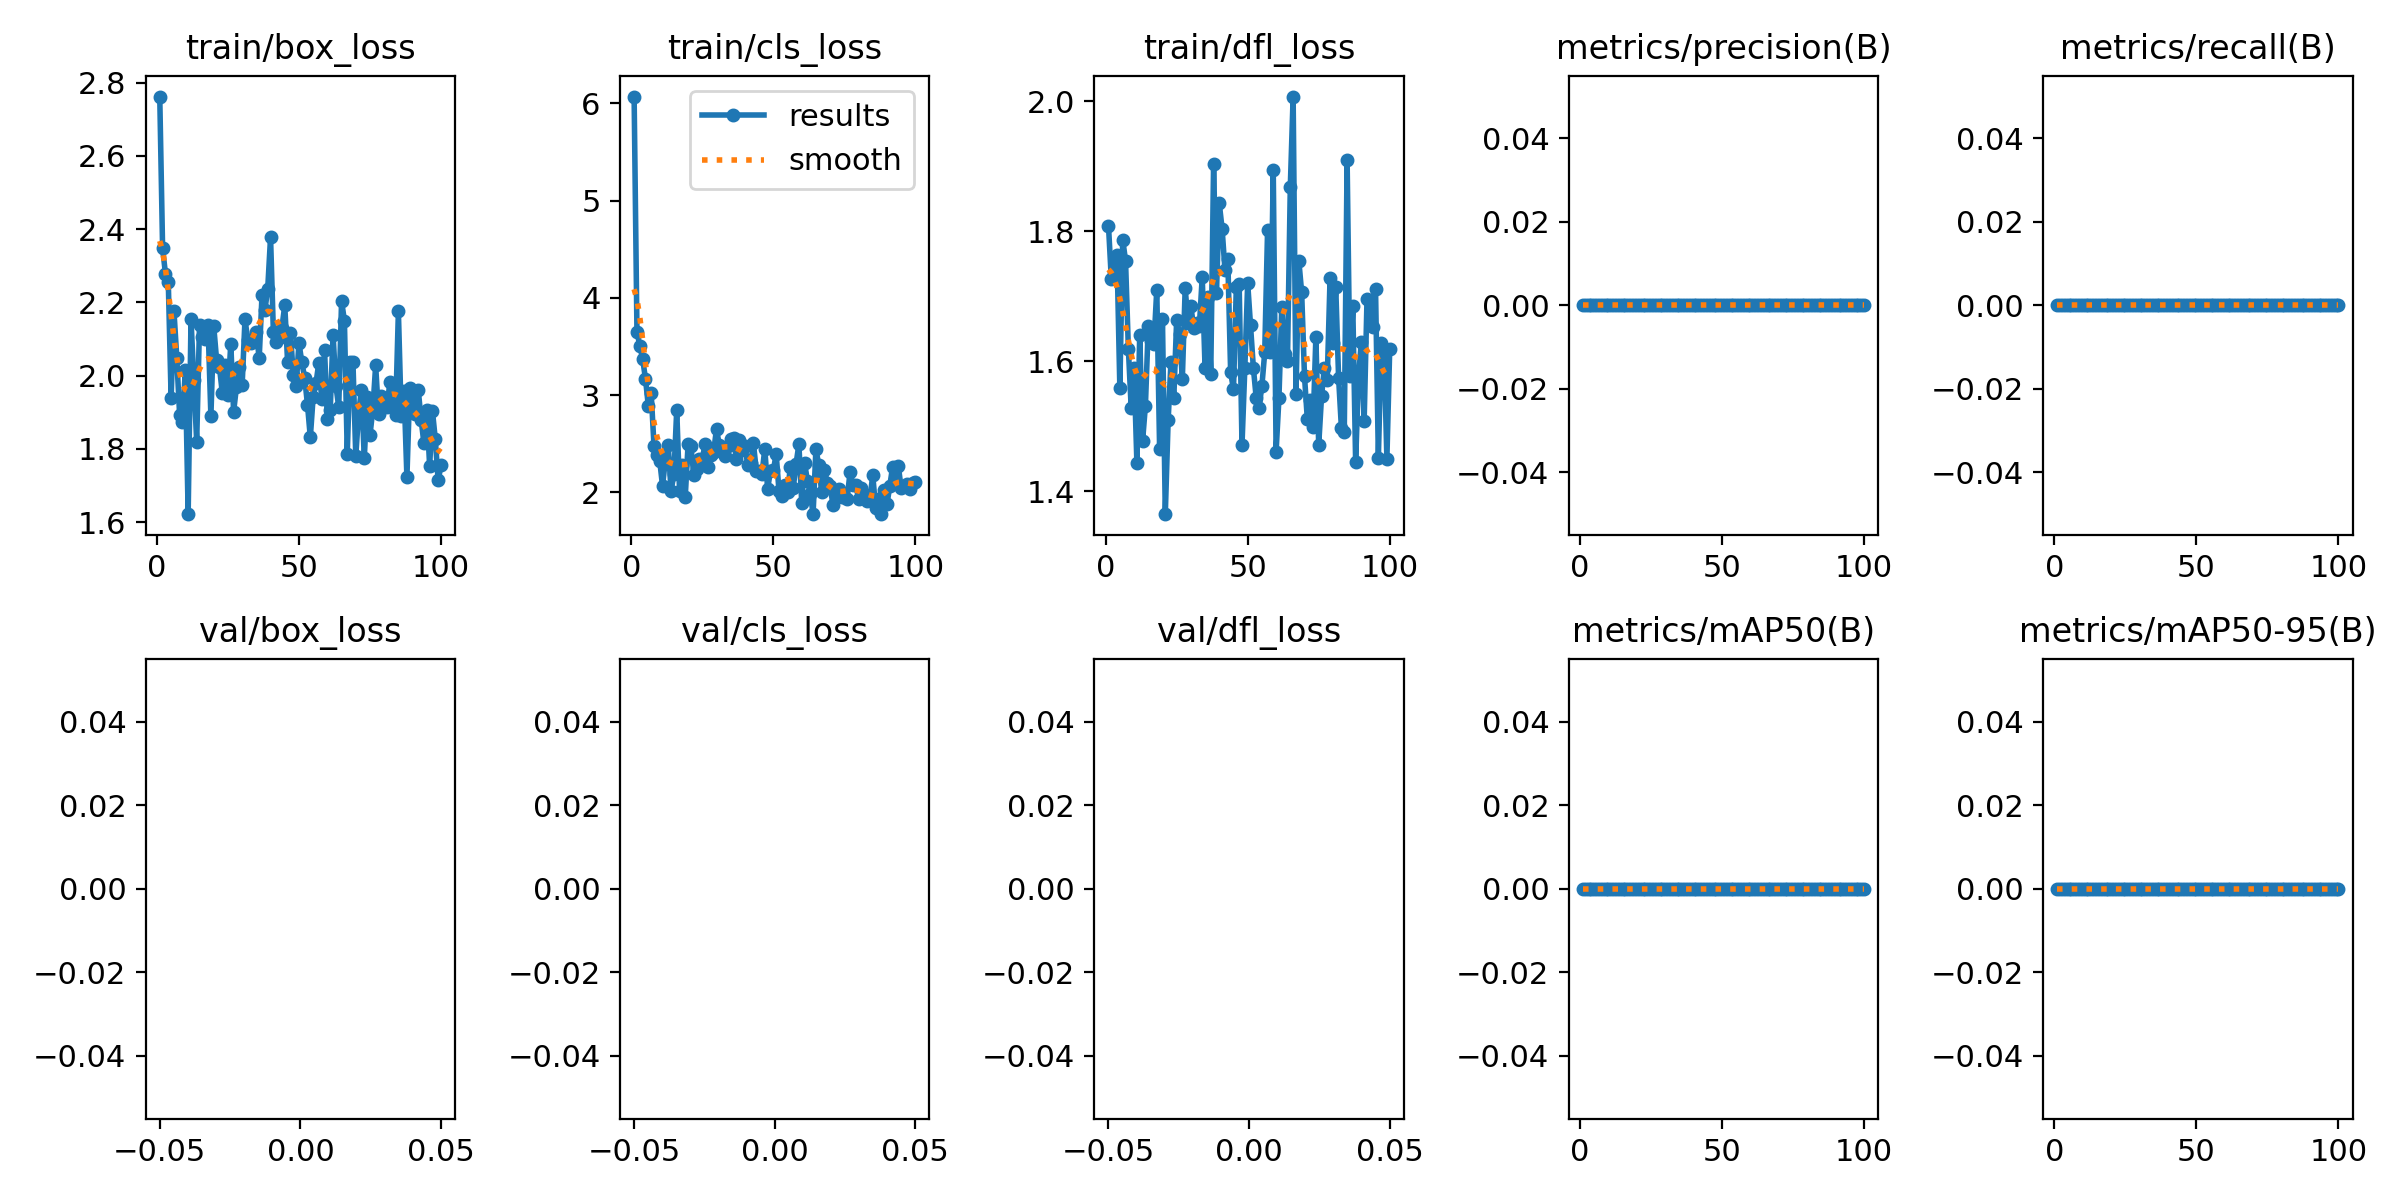

The table this chart was drawn from, first rows:
epoch, train/box_loss, train/cls_loss, train/dfl_loss, metrics/precision(B), metrics/recall(B), metrics/mAP50(B), metrics/mAP50-95(B), val/box_loss, val/cls_loss, val/dfl_loss, lr/pg0, lr/pg1, lr/pg2
1, 2.762, 6.07, 1.809, 0, 0, 0, 0, nan, nan, nan, 6e-05, 6e-05, 6e-05
2, 2.348, 3.652, 1.727, 0, 0, 0, 0, nan, nan, nan, 0.0001386, 0.0001386, 0.0001386
3, 2.279, 3.509, 1.738, 0, 0, 0, 0, nan, nan, nan, 0.0002156, 0.0002156, 0.0002156
4, 2.257, 3.372, 1.764, 0, 0, 0, 0, nan, nan, nan, 0.0002911, 0.0002911, 0.0002911
5, 1.939, 3.167, 1.559, 0, 0, 0, 0, nan, nan, nan, 0.000365, 0.000365, 0.000365
6, 2.176, 2.889, 1.787, 0, 0, 0, 0, nan, nan, nan, 0.0004372, 0.0004372, 0.0004372
7, 2.049, 3.023, 1.755, 0, 0, 0, 0, nan, nan, nan, 0.0005079, 0.0005079, 0.0005079
8, 1.892, 2.48, 1.619, 0, 0, 0, 0, nan, nan, nan, 0.000577, 0.000577, 0.000577
9, 1.875, 2.385, 1.527, 0, 0, 0, 0, nan, nan, nan, 0.0006446, 0.0006446, 0.0006446
10, 2.016, 2.328, 1.59, 0, 0, 0, 0, nan, nan, nan, 0.0007105, 0.0007105, 0.0007105
11, 1.622, 2.068, 1.444, 0, 0, 0, 0, nan, nan, nan, 0.0007749, 0.0007749, 0.0007749
12, 2.154, 2.332, 1.641, 0, 0, 0, 0, nan, nan, nan, 0.0008376, 0.0008376, 0.0008376
13, 1.987, 2.489, 1.477, 0, 0, 0, 0, nan, nan, nan, 0.0008988, 0.0008988, 0.0008988
14, 1.82, 2.015, 1.532, 0, 0, 0, 0, nan, nan, nan, 0.0009584, 0.0009584, 0.0009584
15, 2.14, 2.185, 1.654, 0, 0, 0, 0, nan, nan, nan, 0.001017, 0.001017, 0.001017
16, 2.105, 2.849, 1.631, 0, 0, 0, 0, nan, nan, nan, 0.001073, 0.001073, 0.001073
17, 2.099, 2.013, 1.627, 0, 0, 0, 0, nan, nan, nan, 0.001128, 0.001128, 0.001128
18, 2.138, 2.279, 1.71, 0, 0, 0, 0, nan, nan, nan, 0.001181, 0.001181, 0.001181
19, 1.889, 1.956, 1.465, 0, 0, 0, 0, nan, nan, nan, 0.001233, 0.001233, 0.001233
20, 2.135, 2.496, 1.665, 0, 0, 0, 0, nan, nan, nan, 0.001283, 0.001283, 0.001283
21, 2.043, 2.474, 1.365, 0, 0, 0, 0, nan, nan, nan, 0.001331, 0.001331, 0.001331
22, 2.025, 2.18, 1.509, 0, 0, 0, 0, nan, nan, nan, 0.001378, 0.001378, 0.001378
23, 1.954, 2.236, 1.599, 0, 0, 0, 0, nan, nan, nan, 0.001424, 0.001424, 0.001424
24, 2.029, 2.344, 1.544, 0, 0, 0, 0, nan, nan, nan, 0.001467, 0.001467, 0.001467
25, 1.948, 2.345, 1.664, 0, 0, 0, 0, nan, nan, nan, 0.00151, 0.00151, 0.00151
26, 2.088, 2.498, 1.643, 0, 0, 0, 0, nan, nan, nan, 0.001505, 0.001505, 0.001505
27, 1.901, 2.266, 1.573, 0, 0, 0, 0, nan, nan, nan, 0.001505, 0.001505, 0.001505
28, 1.97, 2.384, 1.712, 0, 0, 0, 0, nan, nan, nan, 0.001485, 0.001485, 0.001485
29, 2.025, 2.418, 1.659, 0, 0, 0, 0, nan, nan, nan, 0.001465, 0.001465, 0.001465
30, 1.974, 2.654, 1.685, 0, 0, 0, 0, nan, nan, nan, 0.001446, 0.001446, 0.001446
31, 2.154, 2.482, 1.651, 0, 0, 0, 0, nan, nan, nan, 0.001426, 0.001426, 0.001426
32, 2.097, 2.431, 1.66, 0, 0, 0, 0, nan, nan, nan, 0.001406, 0.001406, 0.001406
33, 2.09, 2.376, 1.654, 0, 0, 0, 0, nan, nan, nan, 0.001386, 0.001386, 0.001386
34, 2.099, 2.477, 1.73, 0, 0, 0, 0, nan, nan, nan, 0.001366, 0.001366, 0.001366
35, 2.119, 2.545, 1.589, 0, 0, 0, 0, nan, nan, nan, 0.001347, 0.001347, 0.001347
36, 2.047, 2.554, 1.699, 0, 0, 0, 0, nan, nan, nan, 0.001327, 0.001327, 0.001327
37, 2.22, 2.344, 1.581, 0, 0, 0, 0, nan, nan, nan, 0.001307, 0.001307, 0.001307
38, 2.178, 2.538, 1.903, 0, 0, 0, 0, nan, nan, nan, 0.001287, 0.001287, 0.001287
39, 2.237, 2.431, 1.704, 0, 0, 0, 0, nan, nan, nan, 0.001267, 0.001267, 0.001267
40, 2.378, 2.478, 1.843, 0, 0, 0, 0, nan, nan, nan, 0.001248, 0.001248, 0.001248
41, 2.118, 2.282, 1.804, 0, 0, 0, 0, nan, nan, nan, 0.001228, 0.001228, 0.001228
42, 2.091, 2.304, 1.741, 0, 0, 0, 0, nan, nan, nan, 0.001208, 0.001208, 0.001208
43, 2.104, 2.505, 1.758, 0, 0, 0, 0, nan, nan, nan, 0.001188, 0.001188, 0.001188
44, 2.131, 2.224, 1.583, 0, 0, 0, 0, nan, nan, nan, 0.001168, 0.001168, 0.001168
45, 2.192, 2.223, 1.556, 0, 0, 0, 0, nan, nan, nan, 0.001149, 0.001149, 0.001149
46, 2.038, 2.187, 1.714, 0, 0, 0, 0, nan, nan, nan, 0.001129, 0.001129, 0.001129
47, 2.117, 2.447, 1.719, 0, 0, 0, 0, nan, nan, nan, 0.001109, 0.001109, 0.001109
48, 2.002, 2.036, 1.471, 0, 0, 0, 0, nan, nan, nan, 0.001089, 0.001089, 0.001089
49, 1.971, 2.223, 1.59, 0, 0, 0, 0, nan, nan, nan, 0.001069, 0.001069, 0.001069
50, 2.09, 2.226, 1.72, 0, 0, 0, 0, nan, nan, nan, 0.00105, 0.00105, 0.00105
51, 2.037, 2.393, 1.655, 0, 0, 0, 0, nan, nan, nan, 0.00103, 0.00103, 0.00103
52, 1.995, 2.015, 1.59, 0, 0, 0, 0, nan, nan, nan, 0.00101, 0.00101, 0.00101
53, 1.921, 1.959, 1.544, 0, 0, 0, 0, nan, nan, nan, 0.0009902, 0.0009902, 0.0009902
54, 1.832, 2.075, 1.529, 0, 0, 0, 0, nan, nan, nan, 0.0009704, 0.0009704, 0.0009704
55, 1.943, 2, 1.562, 0, 0, 0, 0, nan, nan, nan, 0.0009506, 0.0009506, 0.0009506
56, 1.98, 2.26, 1.613, 0, 0, 0, 0, nan, nan, nan, 0.0009308, 0.0009308, 0.0009308
57, 2.036, 2.045, 1.801, 0, 0, 0, 0, nan, nan, nan, 0.000911, 0.000911, 0.000911
58, 1.937, 2.292, 1.614, 0, 0, 0, 0, nan, nan, nan, 0.0008912, 0.0008912, 0.0008912
59, 2.071, 2.494, 1.894, 0, 0, 0, 0, nan, nan, nan, 0.0008714, 0.0008714, 0.0008714
60, 1.882, 1.894, 1.46, 0, 0, 0, 0, nan, nan, nan, 0.0008516, 0.0008516, 0.0008516
... 40 more rows
